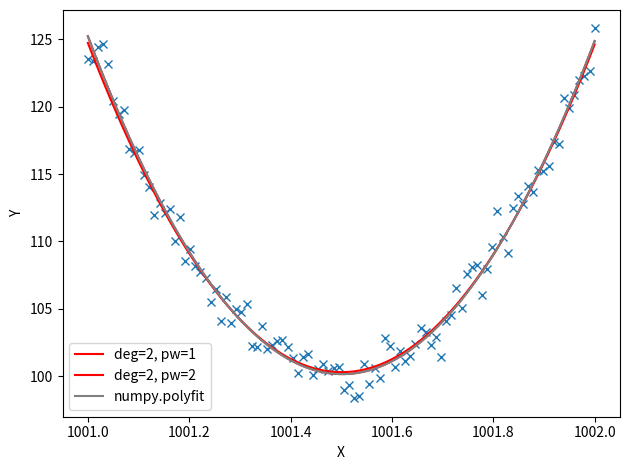
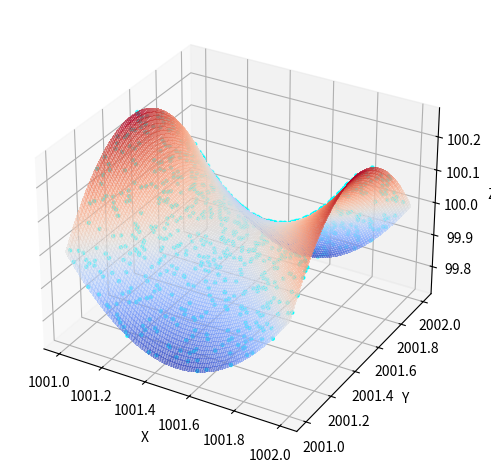

Python code for these plots, in order:
import matplotlib.pyplot as plt
import numpy as np
from scipy.optimize import least_squares


def cost1d(p, x, y, pw=2):
    res = np.polynomial.chebyshev.chebval(x, p) - y
    return np.abs(res) ** (pw / 2)


def cost2d(p, x, y, z, deg=(1, 1), pw=2):
    res = np.polynomial.chebyshev.chebval2d(x, y, p.reshape(deg[0] + 1, deg[1] + 1)) - z
    return np.abs(res) ** (pw / 2)


class PolyFit1D:
    """
    1D polynomial fitter.

    Parameters
    ----------
    x : np.ndarray
        X data.
    y : np.ndarray
        Y data.
    deg : int
        The degree of polynomial in X dimension.
    pw : int
        The cost type is ``(abs(model-obs))**pw``.
    robust : bool
        If True, use median instead of mean to estimate initial parameters.
    """
    x_mean = 0
    x_scale = 0
    y_mean = 0
    y_scale = 0

    x_sc = 0
    y_sc = 0

    opt = None
    p = None
    deg = 0
    rms = 0

    def __init__(self, x, y, deg=1, pw=1, robust=True):
        # determine data scale
        if robust:
            self.x_scale = np.ptp(np.percentile(x, q=[84, 16])) / 2
            self.x_mean = np.percentile(x, q=50)
            self.y_scale = np.ptp(np.percentile(y, q=[84, 16])) / 2
            self.y_mean = np.percentile(y, q=50)
        else:
            self.x_scale = np.std(x)
            self.x_mean = np.mean(x)
            self.y_scale = np.std(y)
            self.y_mean = np.mean(y)

        # normalize data
        self.x_sc = (x - self.x_mean) / self.x_scale
        self.y_sc = (y - self.y_mean) / self.y_scale

        # fit data
        p0 = np.zeros((deg + 1,), dtype=float)
        self.opt = least_squares(cost1d, p0, method="lm", args=(self.x_sc, self.y_sc, pw))
        self.p = self.opt.x

        self.pw = pw
        self.robust = robust
        self.deg = deg

    def __call__(self, x):
        x_sc = (x - self.x_mean) / self.x_scale
        y_sc = np.polynomial.chebyshev.chebval(x_sc, self.p)
        return y_sc * self.y_scale + self.y_mean


class PolyFit2D:
    """
    2D polynomial fitter.

    Parameters
    ----------
    x : np.ndarray
        X data.
    y : np.ndarray
        Y data.
    z : np.ndarray
        Z data.
    deg : tuple
        The degrees of polynomials in X and Y dimensions.
    pw : int
        The cost type is ``(abs(model-obs))**pw``.
    robust : bool
        If True, use median instead of mean to estimate initial parameters.
    """
    x_mean = 0
    x_scale = 0
    y_mean = 0
    y_scale = 0
    z_mean = 0
    z_scale = 0

    x_sc = 0
    y_sc = 0
    z_sc = 0

    opt = None
    p = None
    deg = 0
    rms = 0

    def __init__(self, x, y, z, deg=(1, 2), pw=1, robust=True):
        # determine data scale
        if robust:
            self.x_scale = np.ptp(np.percentile(x, q=[84, 16])) / 2
            self.x_mean = np.percentile(x, q=50)
            self.y_scale = np.ptp(np.percentile(y, q=[84, 16])) / 2
            self.y_mean = np.percentile(y, q=50)
            self.z_scale = np.ptp(np.percentile(z, q=[84, 16])) / 2
            self.z_mean = np.percentile(z, q=50)
        else:
            self.x_scale = np.std(x)
            self.x_mean = np.mean(x)
            self.y_scale = np.std(y)
            self.y_mean = np.mean(y)
            self.z_scale = np.std(z)
            self.z_mean = np.mean(z)

        # normalize data
        self.x_sc = (x - self.x_mean) / self.x_scale
        self.y_sc = (y - self.y_mean) / self.y_scale
        self.z_sc = (z - self.z_mean) / self.z_scale

        # fit data
        p0 = np.zeros((deg[0] + 1, deg[1] + 1), dtype=float).flatten()
        self.opt = least_squares(cost2d, p0, method="lm", args=(self.x_sc, self.y_sc, self.z_sc, deg, pw))
        self.p = self.opt.x

        self.pw = pw
        self.robust = robust
        self.deg = deg

    def __call__(self, x, y):
        x_sc = (x - self.x_mean) / self.x_scale
        y_sc = (y - self.y_mean) / self.y_scale
        z_sc = np.polynomial.chebyshev.chebval2d(
            x_sc, y_sc, self.p.reshape(self.deg[0] + 1, self.deg[1] + 1))
        return z_sc * self.z_scale + self.z_mean


def test_poly1d():
    xx = np.linspace(1001, 1002, 100)
    yy = (xx - 1001.5) ** 2 * 100 + 100 + np.random.normal(0, 1, xx.shape)

    fig = plt.figure()
    plt.plot(xx, yy, 'x')
    poly1d1 = PolyFit1D(xx, yy, deg=2, pw=1)
    plt.plot(xx, poly1d1(xx), 'r-', label="deg=2, pw=1")
    poly1d2 = PolyFit1D(xx, yy, deg=2, pw=2)
    plt.plot(xx, poly1d2(xx), 'r-', label="deg=2, pw=2")
    poly1dnp = np.polyfit(xx, yy, deg=2)
    plt.plot(xx, np.polyval(poly1dnp, xx), color="gray", label="numpy.polyfit")
    plt.legend()
    plt.xlabel("X")
    plt.ylabel("Y")
    fig.tight_layout()


def test_poly2d():
    xx = np.random.uniform(1001, 1002, 1000)
    yy = np.random.uniform(2001, 2002, 1000)
    zz = (xx - 1001.5) ** 2 - (yy - 2001.5) ** 2 + 100

    xgrid, ygrid = np.meshgrid(
        np.linspace(1001, 1002, 100),
        np.linspace(2001, 2002, 100),
    )

    fig = plt.figure()
    ax = fig.add_subplot(projection='3d')
    ax.scatter(xx, yy, zz, s=5, c="cyan", label="Data")
    poly2d = PolyFit2D(xx, yy, zz, deg=(2, 2), pw=2)

    zpred = poly2d(xgrid, ygrid)
    ax.plot_surface(
        xgrid, ygrid, zpred, rstride=1, cstride=1, cmap=plt.cm.coolwarm,
        linewidth=0, antialiased=False, alpha=.5, label="Poly2dFitter")
    # ax.legend()
    ax.set_xlabel("X")
    ax.set_ylabel("Y")
    ax.set_zlabel("Z")
    fig.tight_layout()


if __name__ == "__main__":
    test_poly1d()
    test_poly2d()
